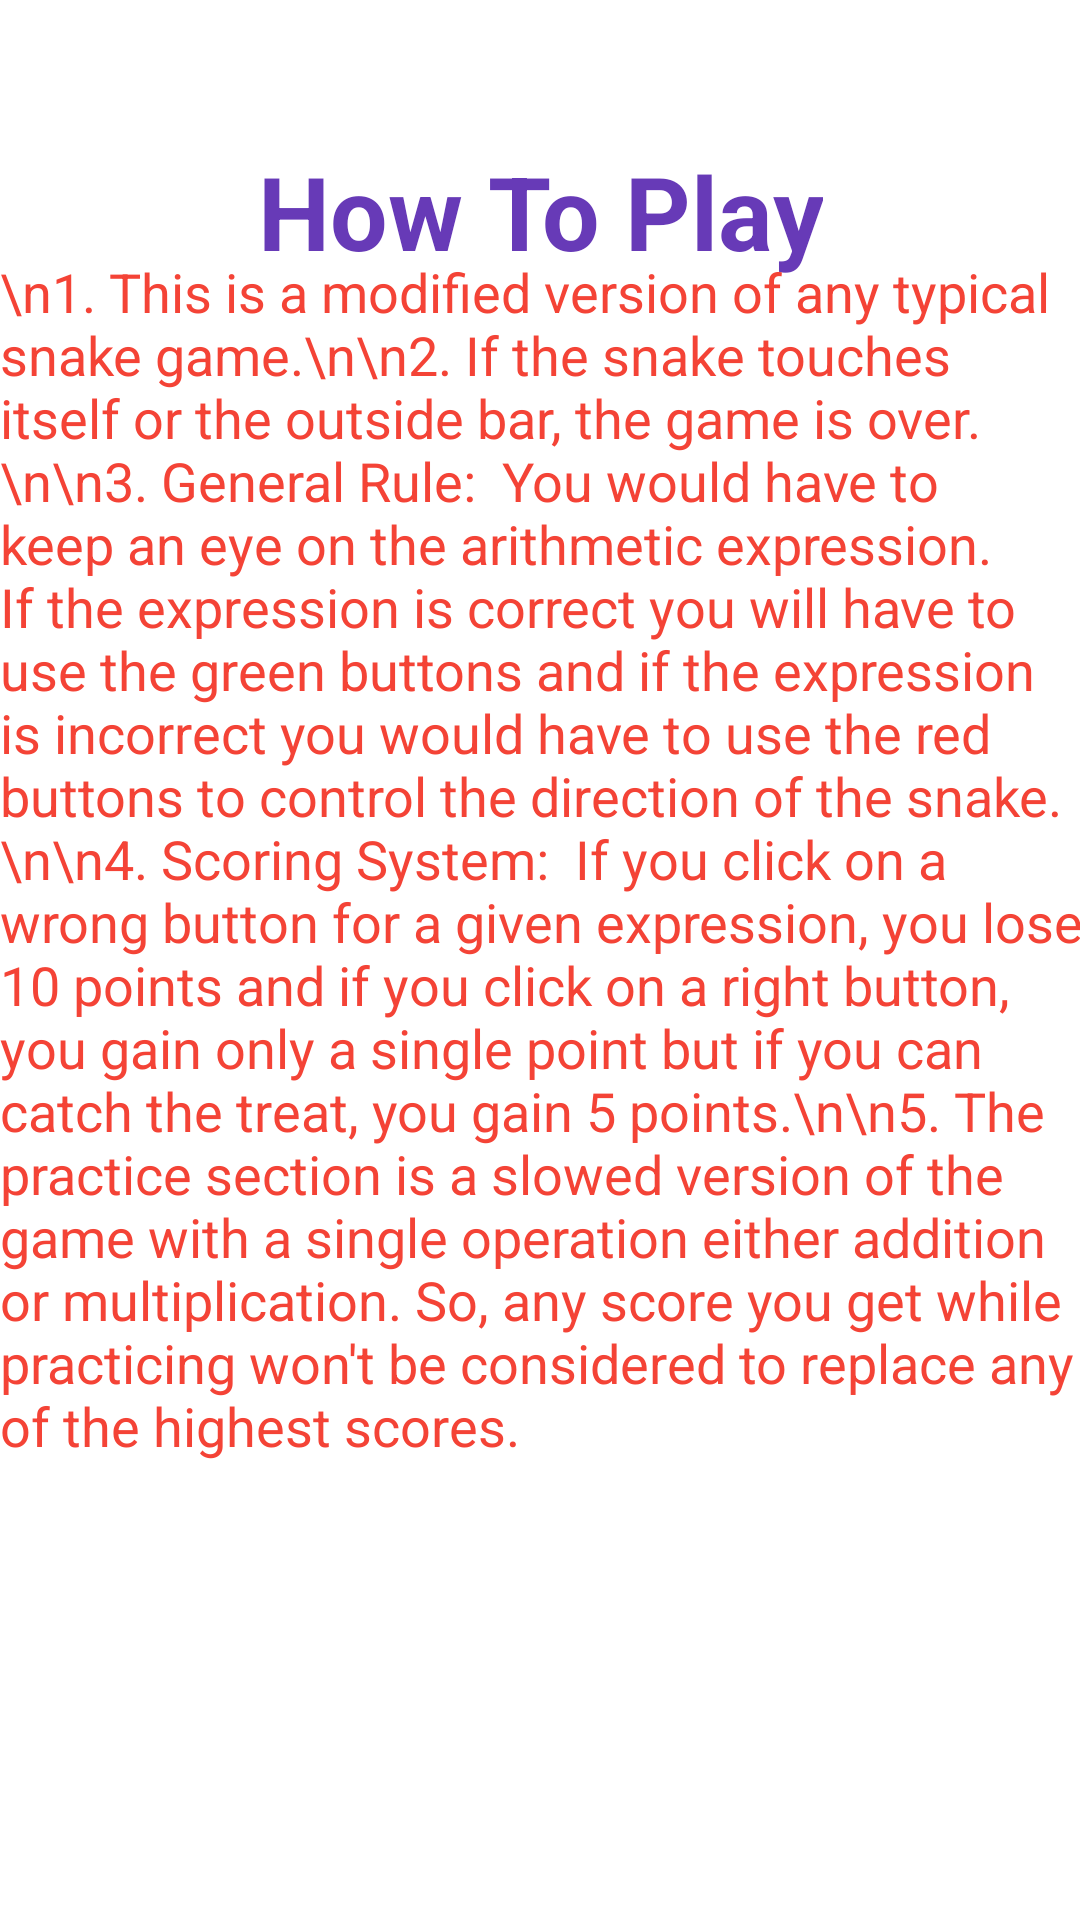

Here is an Android app screen rendered from its layout file. Give the layout XML and the strings, colors and styles it references.
<!-- AndroidManifest.xml: application theme Theme.Arithmetic_snake_1 -->
<!-- res/layout/activity_how_to_play.xml -->
<?xml version="1.0" encoding="utf-8"?>
<androidx.constraintlayout.widget.ConstraintLayout xmlns:android="http://schemas.android.com/apk/res/android"
    xmlns:app="http://schemas.android.com/apk/res-auto"
    xmlns:tools="http://schemas.android.com/tools"
    android:layout_width="match_parent"
    android:layout_height="match_parent"
    tools:context=".How_To_Play">

    <TextView
        android:id="@+id/textView4"
        android:layout_width="wrap_content"
        android:layout_height="wrap_content"
        android:text="How To Play"
        android:textAlignment="center"
        android:textColor="#673AB7"
        android:textSize="34sp"
        android:textStyle="bold"
        app:layout_constraintBottom_toBottomOf="parent"
        app:layout_constraintEnd_toEndOf="parent"
        app:layout_constraintStart_toStartOf="parent"
        app:layout_constraintTop_toTopOf="parent"
        app:layout_constraintVertical_bias="0.07999998" />

    <TextView
        android:id="@+id/textView5"
        android:layout_width="361dp"
        android:layout_height="579dp"
        android:text="\n1. This is a modified version of any typical snake game.\n\n2. If the snake touches itself or the outside bar, the game is over.\n\n3. General Rule:  You would have to keep an eye on the arithmetic expression. If the expression is correct you will have to use the green buttons and if the expression is incorrect you would have to use the red buttons to control the direction of the snake.\n\n4. Scoring System:  If you click on a wrong button for a given expression, you lose 10 points and if you click on a right button, you gain only a single point but if you can catch the treat, you gain 5 points.\n\n5. The practice section is a slowed version of the game with a single operation either addition or multiplication. So, any score you get while practicing won't be considered to replace any of the highest scores."
        android:textColor="#F44336"
        android:textSize="18sp"
        app:layout_constraintBottom_toBottomOf="parent"
        app:layout_constraintEnd_toEndOf="parent"
        app:layout_constraintStart_toStartOf="parent"
        app:layout_constraintTop_toBottomOf="@+id/textView4"
        app:layout_constraintVertical_bias="0.26" />

</androidx.constraintlayout.widget.ConstraintLayout>
<!-- resources referenced by this layout -->
<resources>
  <style name="Theme.Arithmetic_snake_1" parent="Theme.MaterialComponents.DayNight.DarkActionBar">
          
          <item name="colorPrimary">@color/purple_500</item>
          <item name="colorPrimaryVariant">@color/purple_700</item>
          <item name="colorOnPrimary">@color/white</item>
          
          <item name="colorSecondary">@color/teal_200</item>
          <item name="colorSecondaryVariant">@color/teal_700</item>
          <item name="colorOnSecondary">@color/black</item>
          
          <item name="android:statusBarColor">?attr/colorPrimaryVariant</item>
          
      </style>
  <!-- not gathered from this repository: default colours our renderer supplied (Android Studio template values) -->
  <color name="purple_500">#FF6200EE</color>
  <color name="purple_700">#FF3700B3</color>
  <color name="teal_200">#FF03DAC5</color>
  <color name="teal_700">#FF018786</color>
  <color name="black">#FF000000</color>
  <color name="white">#FFFFFFFF</color>
</resources>
